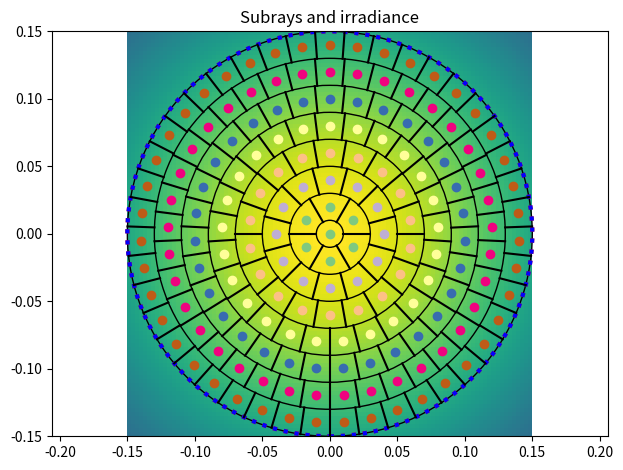
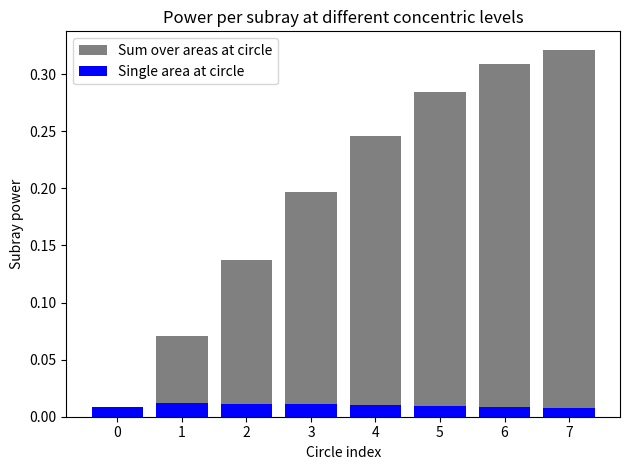
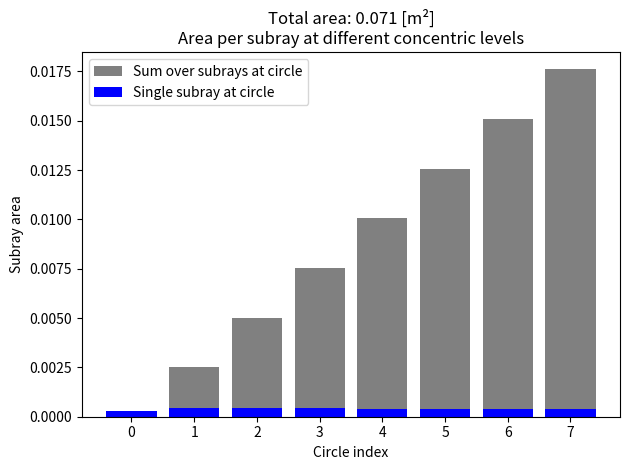
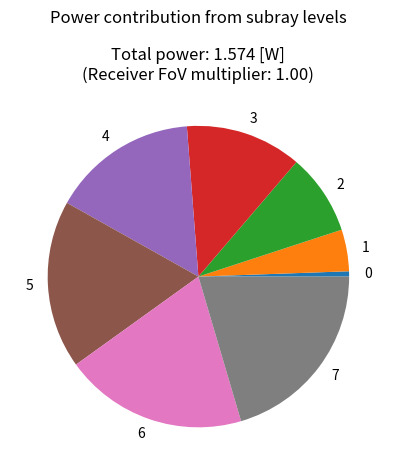
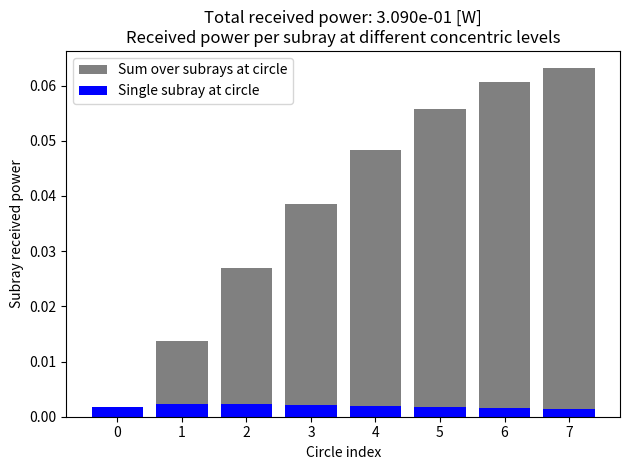

The script that saved these images, in order:
import numpy as np
import matplotlib
import matplotlib.pyplot as plt

class PowerClass():
  def __init__(self):
    pass

BSQ = 8
beam_div = 0.3  # mrad, 1/e2 points (full angle)
receiver_fov = beam_div
w = beam_div * 1  # mm (at 1 m range)
w_0 = 0.03  # mm
R = 1 # Range [m]
tot_power = 4  # W
eta_atm = 1  # efficiency of the atmosphere
eta_sys = 1  # efficiency of the system
D_r = 1  # [m] diameter of the receiver aperture

tot_power = 2*tot_power / (np.pi* w_0**2)  # reversing/undoing Eq. 2.3 in Carlsson

xs, ys = np.meshgrid(np.linspace(-receiver_fov/2, receiver_fov/2, 100),
                     np.linspace(-receiver_fov/2, receiver_fov/2, 100))

r2s = np.square(xs) + np.square(ys)
Is = (w_0/w) ** 2 * np.exp(-2*r2s/w**2)

def polar2cart(r, phi):
     return (r*np.sin(phi), r*np.cos(phi))

prev_radius_m = 0
prev_radius = 0
plt.figure()

plt.imshow(Is, extent=(-receiver_fov/2, receiver_fov/2, -receiver_fov/2, receiver_fov/2),
           cmap='viridis', clim=(0, np.max(Is)))
cmap = matplotlib.cm.get_cmap('Accent')

power_subrays = []
n_subrays = []
area_subrays = []
rec_power_subrays = []

for i_circle in range(BSQ):
    n_sub = int(i_circle * np.pi * 2) if i_circle > 0 else 1  # special case for central subray
    angle_rho = receiver_fov/2 * (i_circle/(BSQ-0.5))  # subtract 0.5 so that the distance between
    ## the outermost circle and the boundary is the same as 1/2 the distance between the circles.
    for i_sub in range(n_sub):
        angle_phi = i_sub/n_sub * 2 * np.pi
        x,y = polar2cart(angle_rho, angle_phi)
        plt.scatter(x, y, color=cmap(i_circle/(BSQ+1)))

        if i_circle > 0:
            line_end = polar2cart(angle_rho + receiver_fov/4/(BSQ-0.5), angle_phi - 1/n_sub*np.pi)
            line_start = polar2cart(angle_rho - receiver_fov/4/(BSQ-0.5), angle_phi - 1/n_sub*np.pi)
            plt.plot([line_start[0], line_end[0]], [line_start[1], line_end[1]], 'k')

    radius = (angle_rho + receiver_fov/2 * (0.5/(BSQ-0.5)))
    circle = plt.Circle((0, 0), radius, fill=False)
    plt.gca().add_artist(circle)

    power_subray = -1 * np.pi * w_0 * w_0 / (2*n_sub) * (
        np.exp(-2/(w*w) * (radius)**2) -
        np.exp(-2/(w*w) * (prev_radius)**2)
    ) * tot_power

    radius_m = radius * R
    print(f"inner radius: {prev_radius_m:.2f}, outer radius: {radius_m:.2f}")
    area_subray = (np.pi * (radius_m**2 - prev_radius_m**2)  # outer circle - inner circle
                    / n_sub)  # divided by n
    print(f"area_subray: {area_subray:.4e} (x{n_sub:3d} = {area_subray*n_sub:.4e} ) ")
    prev_radius_m = radius_m  # save radius for the next circle
    prev_radius = radius  # save radius for the next circle
    sigma = area_subray  # here do something regarding incidence angle if appropriate

    # Laser/radar eq.
    beam_div_from_area = np.sqrt(area_subray) / np.pi / R * 2
    rec_power_subray = (power_subray * D_r ** 2) / (4 * np.pi * R ** 4 * beam_div_from_area ** 2) * eta_sys * eta_atm  * sigma

    power_subrays.append(power_subray)
    area_subrays.append(area_subray)
    n_subrays.append(n_sub)
    rec_power_subrays.append(rec_power_subray)

power_subrays = np.array(power_subrays)
rec_power_subrays = np.array(rec_power_subrays)
n_subrays = np.array(n_subrays)

# receiver fov
circle = plt.Circle((0, 0), receiver_fov / 2, fill=False, color='red', linestyle=':', linewidth=3)
plt.gca().add_artist(circle)
# beam div
circle = plt.Circle((0, 0), beam_div / 2, fill=False, color='blue', linestyle=':', linewidth=3)
plt.gca().add_artist(circle)

plt.axis('equal')
plt.xlim([-receiver_fov/2, receiver_fov/2])
plt.ylim([-receiver_fov/2, receiver_fov/2])
plt.title('Subrays and irradiance')
plt.tight_layout()
plt.show()

plt.figure()
plt.bar(range(len(power_subrays)), power_subrays*n_subrays, color='grey', label='Sum over areas at circle')
plt.bar(range(len(power_subrays)), power_subrays, color='blue', label='Single area at circle')
plt.title('Power per subray at different concentric levels')
plt.xlabel('Circle index')
plt.ylabel('Subray power')
plt.legend()
plt.tight_layout()
plt.show()

plt.figure()
plt.bar(range(len(area_subrays)), area_subrays*n_subrays, color='grey', label='Sum over subrays at circle')
plt.bar(range(len(area_subrays)), area_subrays, color='blue', label='Single subray at circle')
plt.title(f'Total area: {np.sum(area_subrays*n_subrays):.3f} [m²]\n'
           'Area per subray at different concentric levels')
plt.xlabel('Circle index')
plt.ylabel('Subray area')
plt.legend()
plt.tight_layout()
plt.show()

plt.figure()
plt.pie(power_subrays * n_subrays, labels=range(len(power_subrays)))
plt.suptitle('Power contribution from subray levels')
plt.title(f'Total power: {np.sum(power_subrays*n_subrays):.3f} [W]\n'
          f'(Receiver FoV multiplier: {receiver_fov/beam_div:.2f})')
plt.tight_layout()
plt.show()

print(power_subrays)


plt.figure()
plt.bar(range(len(rec_power_subrays)), rec_power_subrays*n_subrays, color='grey', label='Sum over subrays at circle')
plt.bar(range(len(rec_power_subrays)), rec_power_subrays, color='blue', label='Single subray at circle')
plt.title(f'Total received power: {np.sum(rec_power_subrays*n_subrays):.3e} [W]\n'
           'Received power per subray at different concentric levels')
plt.xlabel('Circle index')
plt.ylabel('Subray received power')
plt.legend()
plt.tight_layout()
plt.show()
